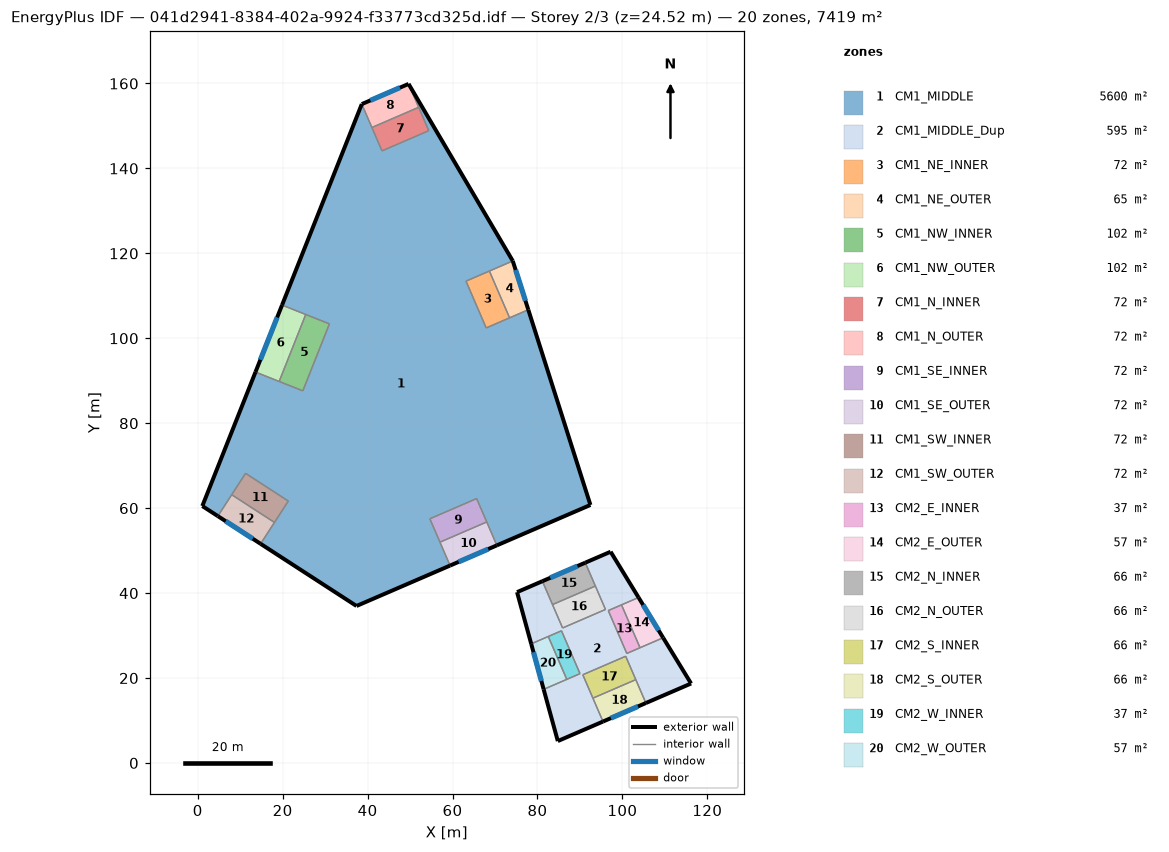
=== STOREY PLAN SPEC (per zone: floor XY polygon, exterior-wall plan segments, windows/doors) ===
zone 1: CM1_MIDDLE  (5599.6 m²)
  floor: (1.08, 60.50) (13.60, 92.05) (24.75, 87.62) (31.01, 103.40) (19.86, 107.82) (38.63, 155.14) (43.39, 144.13) (54.41, 148.89) (49.65, 159.90) (74.19, 118.21) (63.17, 113.46) (67.93, 102.44) (77.85, 106.72) (92.47, 60.75) (70.44, 51.24) (65.68, 62.25) (54.66, 57.50) (59.42, 46.48) (37.39, 36.96) (14.81, 51.60) (21.33, 61.67) (11.26, 68.20) (4.74, 58.13)
  exterior wall: (92.47, 60.75) – (77.85, 106.72)  [48.2 m]
  exterior wall: (70.44, 51.24) – (92.47, 60.75)  [24.0 m]
  exterior wall: (37.39, 36.96) – (59.42, 46.48)  [24.0 m]
  exterior wall: (14.81, 51.60) – (37.39, 36.96)  [26.9 m]
  exterior wall: (1.08, 60.50) – (4.74, 58.13)  [4.4 m]
  exterior wall: (13.60, 92.05) – (1.08, 60.50)  [33.9 m]
  exterior wall: (38.63, 155.14) – (19.86, 107.82)  [50.9 m]
  exterior wall: (74.19, 118.21) – (49.65, 159.90)  [48.4 m]
  interior walls: 15
zone 2: CM1_MIDDLE_Dup  (595.3 m²)
  floor: (81.46, 17.33) (90.02, 21.03) (85.66, 31.12) (78.53, 28.04) (75.20, 40.22) (81.16, 42.80) (85.92, 31.78) (96.02, 36.14) (91.26, 47.16) (97.23, 49.74) (103.81, 38.96) (96.68, 35.88) (101.04, 25.78) (109.60, 29.48) (116.18, 18.71) (105.54, 14.11) (100.78, 25.13) (90.68, 20.77) (95.44, 9.75) (84.80, 5.15)
  exterior wall: (81.16, 42.80) – (75.20, 40.22)  [6.5 m]
  exterior wall: (97.23, 49.74) – (91.26, 47.16)  [6.5 m]
  exterior wall: (103.81, 38.96) – (97.23, 49.74)  [12.6 m]
  exterior wall: (116.18, 18.71) – (109.60, 29.48)  [12.6 m]
  exterior wall: (105.54, 14.11) – (116.18, 18.71)  [11.6 m]
  exterior wall: (84.80, 5.15) – (95.44, 9.75)  [11.6 m]
  exterior wall: (81.46, 17.33) – (84.80, 5.15)  [12.6 m]
  exterior wall: (75.20, 40.22) – (78.53, 28.04)  [12.6 m]
  interior walls: 12
zone 3: CM1_NE_INNER  (72.0 m²)
  floor: (67.93, 102.44) (63.17, 113.46) (68.68, 115.84) (73.44, 104.82)
  interior walls: 4
zone 4: CM1_NE_OUTER  (64.8 m²)
  floor: (73.44, 104.82) (68.68, 115.84) (74.19, 118.21) (77.85, 106.72)
  exterior wall: (77.85, 106.72) – (74.19, 118.21)  [12.1 m]
    window: (77.17, 108.83) – (74.86, 116.10)  [19.3 m²]
  interior walls: 3
zone 5: CM1_NW_INNER  (101.8 m²)
  floor: (19.18, 89.83) (25.44, 105.61) (31.01, 103.40) (24.75, 87.62)
  interior walls: 4
zone 6: CM1_NW_OUTER  (101.8 m²)
  floor: (13.60, 92.05) (19.86, 107.82) (25.44, 105.61) (19.18, 89.83)
  exterior wall: (19.86, 107.82) – (13.60, 92.05)  [17.0 m]
    window: (18.71, 104.92) – (14.75, 94.95)  [27.2 m²]
  interior walls: 3
zone 7: CM1_N_INNER  (72.0 m²)
  floor: (43.39, 144.13) (41.01, 149.64) (52.03, 154.39) (54.41, 148.89)
  interior walls: 4
zone 8: CM1_N_OUTER  (72.0 m²)
  floor: (41.01, 149.64) (38.63, 155.14) (49.65, 159.90) (52.03, 154.39)
  exterior wall: (49.65, 159.90) – (38.63, 155.14)  [12.0 m]
    window: (47.63, 159.03) – (40.66, 156.02)  [19.2 m²]
  interior walls: 3
zone 9: CM1_SE_INNER  (72.0 m²)
  floor: (57.04, 51.99) (54.66, 57.50) (65.68, 62.25) (68.06, 56.75)
  interior walls: 4
zone 10: CM1_SE_OUTER  (72.0 m²)
  floor: (59.42, 46.48) (57.04, 51.99) (68.06, 56.75) (70.44, 51.24)
  exterior wall: (59.42, 46.48) – (70.44, 51.24)  [12.0 m]
    window: (61.45, 47.35) – (68.41, 50.36)  [19.2 m²]
  interior walls: 3
zone 11: CM1_SW_INNER  (72.0 m²)
  floor: (8.00, 63.16) (11.26, 68.20) (21.33, 61.67) (18.07, 56.64)
  interior walls: 4
zone 12: CM1_SW_OUTER  (72.0 m²)
  floor: (4.74, 58.13) (8.00, 63.16) (18.07, 56.64) (14.81, 51.60)
  exterior wall: (4.74, 58.13) – (14.81, 51.60)  [12.0 m]
    window: (6.59, 56.93) – (12.96, 52.80)  [19.2 m²]
  interior walls: 3
zone 13: CM2_E_INNER  (37.3 m²)
  floor: (96.68, 35.88) (99.79, 37.23) (104.16, 27.13) (101.04, 25.78)
  interior walls: 4
zone 14: CM2_E_OUTER  (56.7 m²)
  floor: (104.16, 27.13) (99.79, 37.23) (103.81, 38.96) (109.60, 29.48)
  exterior wall: (109.60, 29.48) – (103.81, 38.96)  [11.1 m]
    window: (108.53, 31.22) – (104.87, 37.22)  [17.8 m²]
  interior walls: 3
zone 15: CM2_N_INNER  (66.0 m²)
  floor: (83.54, 37.29) (81.16, 42.80) (91.26, 47.16) (93.64, 41.65)
  exterior wall: (91.26, 47.16) – (81.16, 42.80)  [11.0 m]
    window: (89.41, 46.36) – (83.02, 43.60)  [17.6 m²]
  interior walls: 3
zone 16: CM2_N_OUTER  (66.0 m²)
  floor: (85.92, 31.78) (83.54, 37.29) (93.64, 41.65) (96.02, 36.14)
  interior walls: 4
zone 17: CM2_S_INNER  (66.0 m²)
  floor: (93.06, 15.26) (90.68, 20.77) (100.78, 25.13) (103.16, 19.62)
  interior walls: 4
zone 18: CM2_S_OUTER  (66.0 m²)
  floor: (95.44, 9.75) (93.06, 15.26) (103.16, 19.62) (105.54, 14.11)
  exterior wall: (95.44, 9.75) – (105.54, 14.11)  [11.0 m]
    window: (97.29, 10.55) – (103.68, 13.31)  [17.6 m²]
  interior walls: 3
zone 19: CM2_W_INNER  (37.3 m²)
  floor: (82.54, 29.78) (85.66, 31.12) (90.02, 21.03) (86.91, 19.68)
  interior walls: 4
zone 20: CM2_W_OUTER  (56.7 m²)
  floor: (81.46, 17.33) (78.53, 28.04) (82.54, 29.78) (86.91, 19.68)
  exterior wall: (78.53, 28.04) – (81.46, 17.33)  [11.1 m]
    window: (79.07, 26.08) – (80.92, 19.30)  [17.8 m²]
  interior walls: 3

=== DERIVED (storey summary) ===
Building: 041d2941-8384-402a-9924-f33773cd325d.idf
Storey: 2 of 3  (floor level z = 24.52 m)
Storey gross floor area: 7419.3 m²
Zones on this storey: 20
  - CM1_MIDDLE: floor 5599.6 m²; exterior wall 260.7 m (1042.9 m²); WWR 0.0%
  - CM1_MIDDLE_Dup: floor 595.3 m²; exterior wall 86.7 m (346.7 m²); WWR 0.0%
  - CM1_NE_INNER: floor 72.0 m²
  - CM1_NE_OUTER: floor 64.8 m²; exterior wall 12.1 m (48.2 m²); 1 window(s) 19.3 m²; WWR 40.0%
  - CM1_NW_INNER: floor 101.8 m²
  - CM1_NW_OUTER: floor 101.8 m²; exterior wall 17.0 m (67.9 m²); 1 window(s) 27.2 m²; WWR 40.0%
  - CM1_N_INNER: floor 72.0 m²
  - CM1_N_OUTER: floor 72.0 m²; exterior wall 12.0 m (48.0 m²); 1 window(s) 19.2 m²; WWR 40.0%
  - CM1_SE_INNER: floor 72.0 m²
  - CM1_SE_OUTER: floor 72.0 m²; exterior wall 12.0 m (48.0 m²); 1 window(s) 19.2 m²; WWR 40.0%
  - CM1_SW_INNER: floor 72.0 m²
  - CM1_SW_OUTER: floor 72.0 m²; exterior wall 12.0 m (48.0 m²); 1 window(s) 19.2 m²; WWR 40.0%
  - CM2_E_INNER: floor 37.3 m²
  - CM2_E_OUTER: floor 56.7 m²; exterior wall 11.1 m (44.4 m²); 1 window(s) 17.8 m²; WWR 40.0%
  - CM2_N_INNER: floor 66.0 m²; exterior wall 11.0 m (44.0 m²); 1 window(s) 17.6 m²; WWR 40.0%
  - CM2_N_OUTER: floor 66.0 m²
  - CM2_S_INNER: floor 66.0 m²
  - CM2_S_OUTER: floor 66.0 m²; exterior wall 11.0 m (44.0 m²); 1 window(s) 17.6 m²; WWR 40.0%
  - CM2_W_INNER: floor 37.3 m²
  - CM2_W_OUTER: floor 56.7 m²; exterior wall 11.1 m (44.4 m²); 1 window(s) 17.8 m²; WWR 40.0%
Zone adjacency (shared interzone walls):
  - CM1_MIDDLE ↔ CM1_NE_INNER
  - CM1_MIDDLE ↔ CM1_NE_OUTER
  - CM1_MIDDLE ↔ CM1_NW_INNER
  - CM1_MIDDLE ↔ CM1_NW_OUTER
  - CM1_MIDDLE ↔ CM1_N_INNER
  - CM1_MIDDLE ↔ CM1_N_OUTER
  - CM1_MIDDLE ↔ CM1_SE_INNER
  - CM1_MIDDLE ↔ CM1_SE_OUTER
  - CM1_MIDDLE ↔ CM1_SW_INNER
  - CM1_MIDDLE ↔ CM1_SW_OUTER
  - CM1_MIDDLE_Dup ↔ CM2_E_INNER
  - CM1_MIDDLE_Dup ↔ CM2_E_OUTER
  - CM1_MIDDLE_Dup ↔ CM2_N_INNER
  - CM1_MIDDLE_Dup ↔ CM2_N_OUTER
  - CM1_MIDDLE_Dup ↔ CM2_S_INNER
  - CM1_MIDDLE_Dup ↔ CM2_S_OUTER
  - CM1_MIDDLE_Dup ↔ CM2_W_INNER
  - CM1_MIDDLE_Dup ↔ CM2_W_OUTER
  - CM1_NE_INNER ↔ CM1_NE_OUTER
  - CM1_NW_INNER ↔ CM1_NW_OUTER
  - CM1_N_INNER ↔ CM1_N_OUTER
  - CM1_SE_INNER ↔ CM1_SE_OUTER
  - CM1_SW_INNER ↔ CM1_SW_OUTER
  - CM2_E_INNER ↔ CM2_E_OUTER
  - CM2_N_INNER ↔ CM2_N_OUTER
  - CM2_S_INNER ↔ CM2_S_OUTER
  - CM2_W_INNER ↔ CM2_W_OUTER